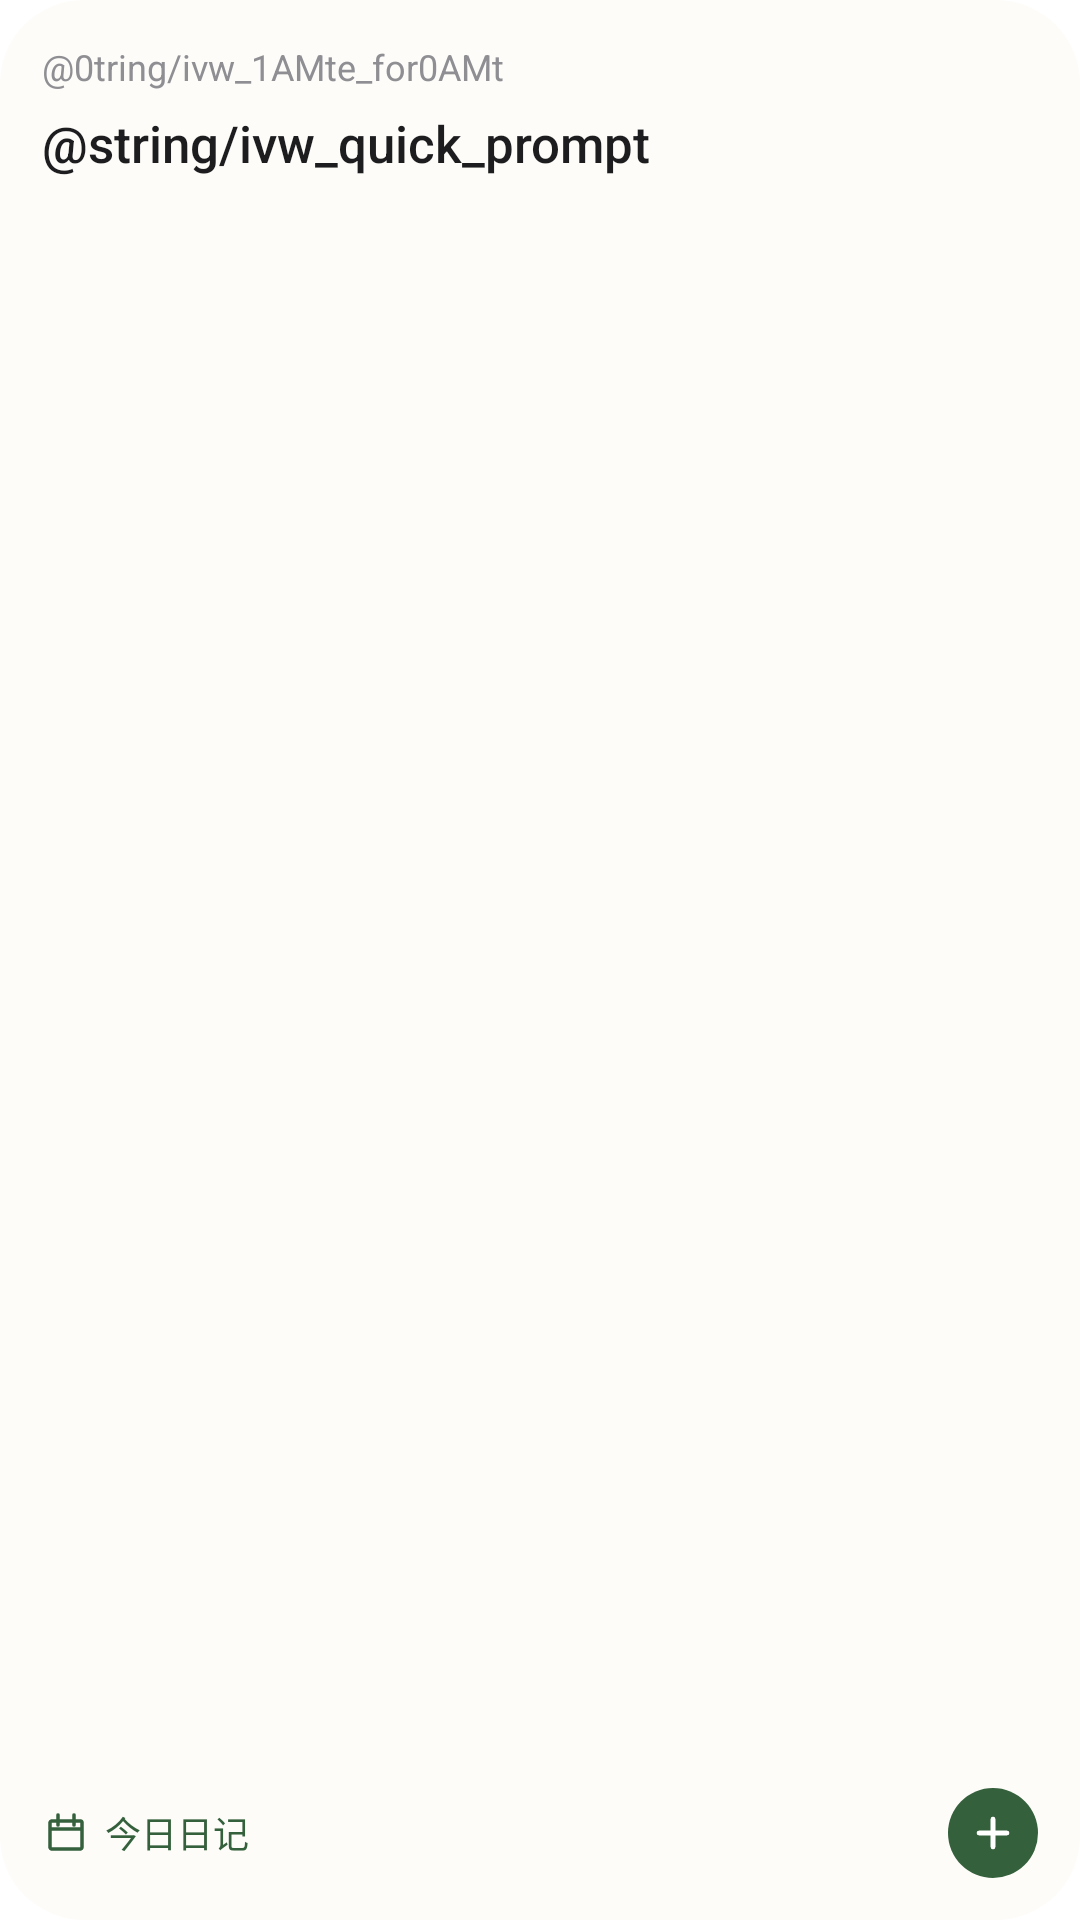

Layout XML and referenced resources for this Android screen:
<!-- AndroidManifest.xml: fallback theme Theme.MaterialComponents.DayNight.NoActionBar -->
<!-- res/layout/ivw_quick_card.xml -->
<?xml version="1.0" encoding="utf-8"?>
<LinearLayout xmlns:android="http://schemas.android.com/apk/res/android"
    android:id="@+id/ivw_root"
    android:layout_width="match_parent"
    android:layout_height="match_parent"
    android:orientation="vertical"
    android:background="@drawable/ivw_bg"
    android:padding="@dimen/ivw_pad">

    <TextClock
        android:layout_width="match_parent"
        android:layout_height="wrap_content"
        android:format12Hour="@string/ivw_date_format"
        android:format24Hour="@string/ivw_date_format"
        android:textColor="@color/ivw_muted"
        android:textSize="12sp"
        android:maxLines="1" />

    <TextView
        android:layout_width="match_parent"
        android:layout_height="0dp"
        android:layout_weight="1"
        android:layout_marginTop="6dp"
        android:text="@string/ivw_quick_prompt"
        android:textColor="@color/ivw_text"
        android:textSize="17sp"
        android:fontFamily="sans-serif-medium"
        android:lineSpacingExtra="3dp"
        android:maxLines="3"
        android:ellipsize="end" />

    <LinearLayout
        android:layout_width="match_parent"
        android:layout_height="@dimen/ivw_footer_h"
        android:orientation="horizontal"
        android:gravity="center_vertical">

        <LinearLayout
            android:id="@+id/ivw_daily"
            android:layout_width="0dp"
            android:layout_height="match_parent"
            android:layout_weight="1"
            android:orientation="horizontal"
            android:gravity="center_vertical">

            <ImageView
                android:layout_width="16dp"
                android:layout_height="16dp"
                android:src="@drawable/ivw_ic_calendar"
                android:contentDescription="@string/ivw_daily" />

            <TextView
                android:layout_width="wrap_content"
                android:layout_height="wrap_content"
                android:layout_marginStart="5dp"
                android:text="@string/ivw_daily"
                android:textColor="@color/ivw_accent"
                android:textSize="12sp"
                android:fontFamily="sans-serif-medium"
                android:maxLines="1" />
        </LinearLayout>

        <ImageView
            android:id="@+id/ivw_new"
            android:layout_width="@dimen/ivw_fab"
            android:layout_height="@dimen/ivw_fab"
            android:padding="7dp"
            android:background="@drawable/ivw_plus_circle"
            android:src="@drawable/ivw_ic_plus"
            android:contentDescription="@string/ivw_quick_new" />
    </LinearLayout>
</LinearLayout>
<!-- resources referenced by this layout -->
<resources>
  <color name="ivw_accent">#FF35603C</color>
  <color name="ivw_muted">#FF8E8E93</color>
  <color name="ivw_text">#FF1D1D1F</color>
  <dimen name="ivw_fab">30dp</dimen>
  <dimen name="ivw_footer_h">30dp</dimen>
  <dimen name="ivw_pad">14dp</dimen>
  <!-- drawable ivw_bg (drawable) -->
  <?xml version="1.0" encoding="utf-8"?>
  <shape xmlns:android="http://schemas.android.com/apk/res/android" android:shape="rectangle">
      <solid android:color="@color/ivw_bg" />
      <corners android:radius="@dimen/ivw_radius" />
  </shape>
  <!-- drawable ivw_ic_calendar (drawable) -->
  <?xml version="1.0" encoding="utf-8"?>
  <vector xmlns:android="http://schemas.android.com/apk/res/android"
      android:width="24dp" android:height="24dp"
      android:viewportWidth="24" android:viewportHeight="24">
      <path android:pathData="M5,6h14a1,1 0 0 1 1,1v12a1,1 0 0 1 -1,1H5a1,1 0 0 1 -1,-1V7a1,1 0 0 1 1,-1z M4,10h16 M8,3v5 M16,3v5"
          android:strokeColor="@color/ivw_accent" android:strokeWidth="1.8"
          android:strokeLineCap="round" android:strokeLineJoin="round" />
  </vector>
  <!-- drawable ivw_ic_plus (drawable) -->
  <?xml version="1.0" encoding="utf-8"?>
  <vector xmlns:android="http://schemas.android.com/apk/res/android"
      android:width="24dp" android:height="24dp"
      android:viewportWidth="24" android:viewportHeight="24">
      <path android:pathData="M12,5v14 M5,12h14"
          android:strokeColor="@color/ivw_on_accent" android:strokeWidth="2.4"
          android:strokeLineCap="round" />
  </vector>
  <!-- drawable ivw_plus_circle (drawable) -->
  <?xml version="1.0" encoding="utf-8"?>
  <shape xmlns:android="http://schemas.android.com/apk/res/android" android:shape="oval">
      <solid android:color="@color/ivw_accent" />
  </shape>
  <string name="ivw_daily">今日日记</string>
  <string name="ivw_quick_new">新建笔记</string>
  <color name="ivw_bg">#FFFDFCF9</color>
  <dimen name="ivw_radius">20dp</dimen>
  <color name="ivw_on_accent">#FFFFFFFF</color>
</resources>
